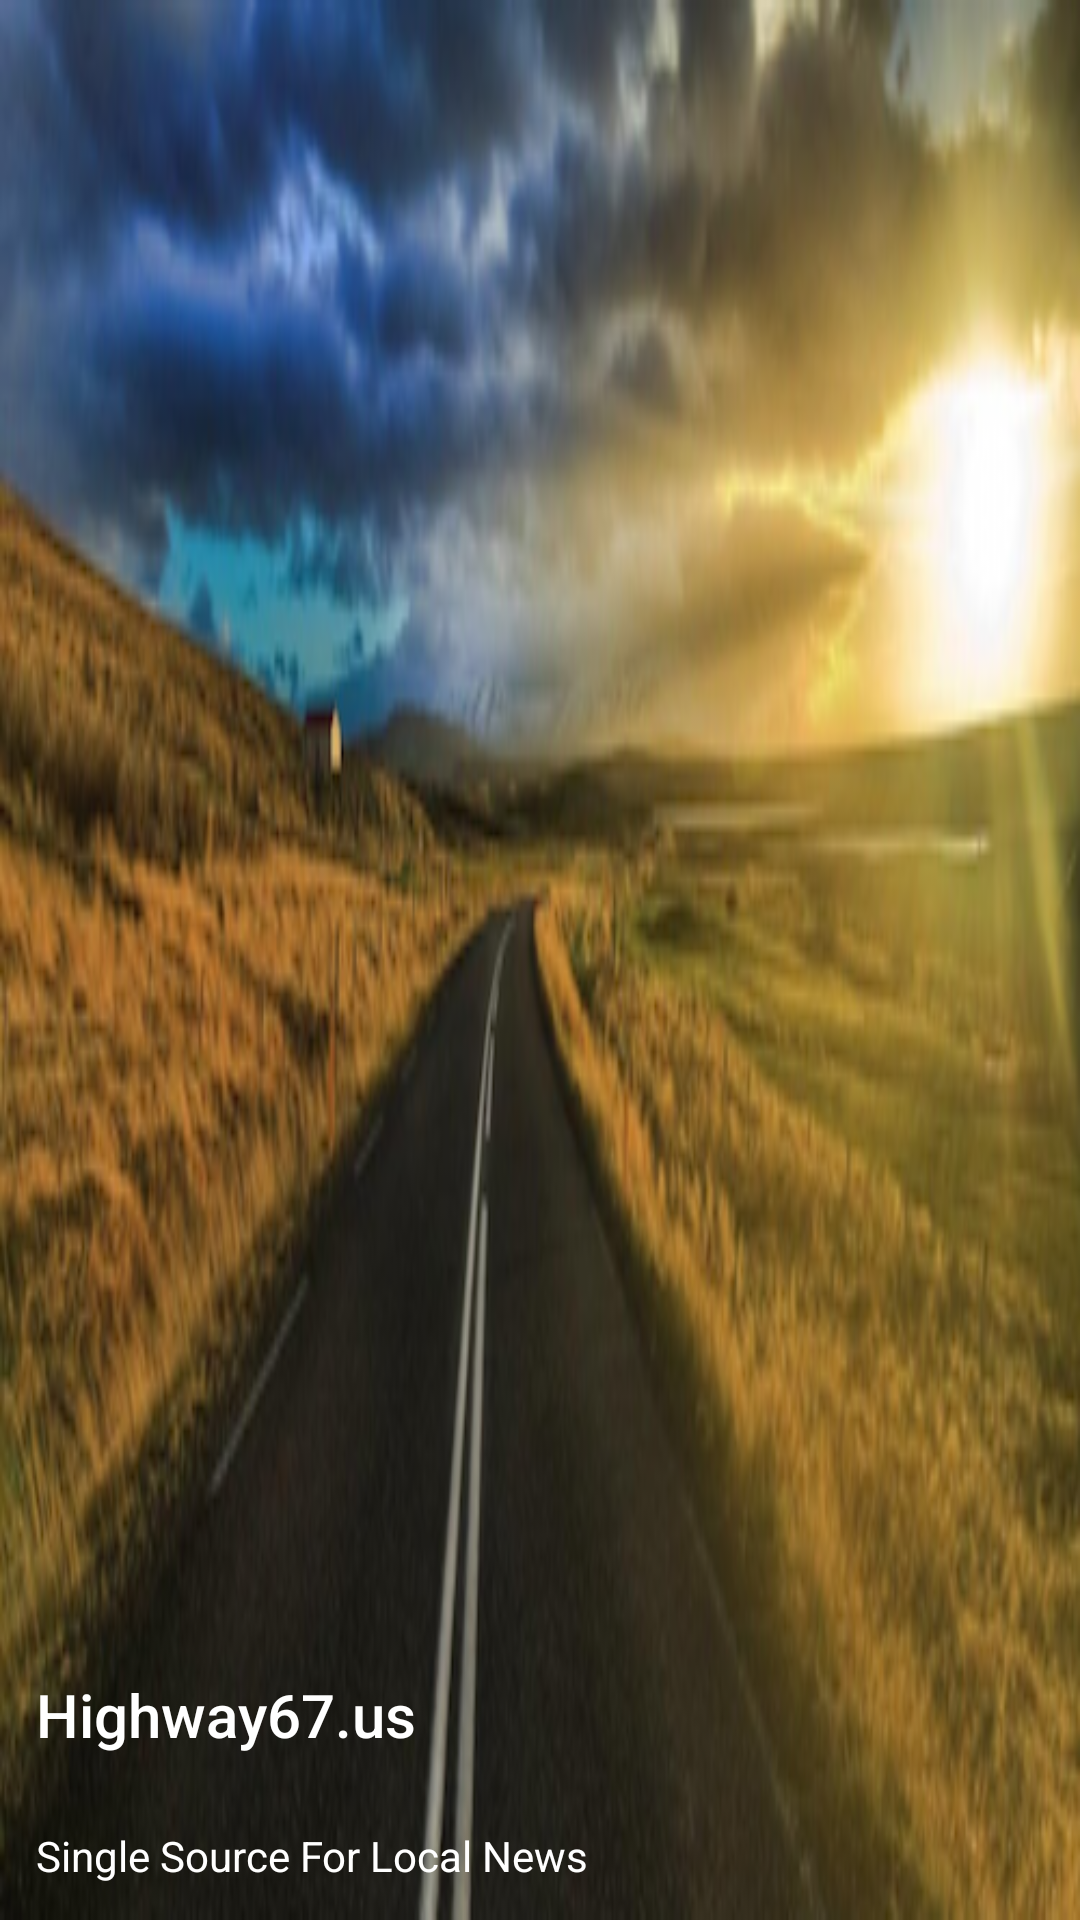

Produce the Android XML layout that renders to this screen, including the resource entries it uses.
<!-- AndroidManifest.xml: application theme AppTheme -->
<!-- res/layout/nav_header_main.xml -->
<?xml version="1.0" encoding="utf-8"?>
<LinearLayout xmlns:android="http://schemas.android.com/apk/res/android"
    android:layout_width="match_parent"
    android:layout_height="@dimen/nav_header_height"
    android:background="@drawable/cover500"
    android:gravity="bottom"
    android:orientation="vertical"
    android:paddingBottom="@dimen/activity_vertical_margin"
    android:paddingLeft="@dimen/activity_horizontal_margin"
    android:paddingRight="@dimen/activity_horizontal_margin"
    android:paddingTop="@dimen/activity_vertical_margin"
    android:theme="@style/ThemeOverlay.AppCompat.Dark">

    <TextView
        android:layout_width="match_parent"
        android:layout_height="wrap_content"
        android:padding="@dimen/std_padding"
        android:text="@string/navbar_title"
        android:textAppearance="@style/TextAppearance.AppCompat.Title" />

    <TextView
        android:id="@+id/textView"
        android:layout_width="match_parent"
        android:layout_height="wrap_content"
        android:padding="@dimen/std_padding"
        android:text="@string/navbar_subTitle"
        android:textAppearance="@style/TextAppearance.AppCompat.Subhead"
        android:textSize="14sp" />
</LinearLayout>
<!-- resources referenced by this layout -->
<resources>
  <dimen name="activity_horizontal_margin">0dp</dimen>
  <dimen name="activity_vertical_margin">0dp</dimen>
  <dimen name="nav_header_height">160dp</dimen>
  <dimen name="std_padding">12dp</dimen>
  <!-- drawable cover500: png bitmap (drawable, 164286 bytes) -->
  <string name="navbar_subTitle">Single Source For Local News</string>
  <string name="navbar_title">Highway67.us</string>
  <style name="AppTheme" parent="Theme.AppCompat.Light.DarkActionBar">
          <item name="colorPrimary">@color/colorPrimary</item>
          <item name="colorPrimaryDark">@color/colorPrimaryDark</item>
          <item name="colorAccent">@color/colorAccent</item>
          <item name="android:color">@color/colorAccent</item>
  
      </style>
  <color name="colorPrimary">#607D8B</color>
  <color name="colorPrimaryDark">#455A64</color>
  <color name="colorAccent">#FF5252</color>
</resources>
